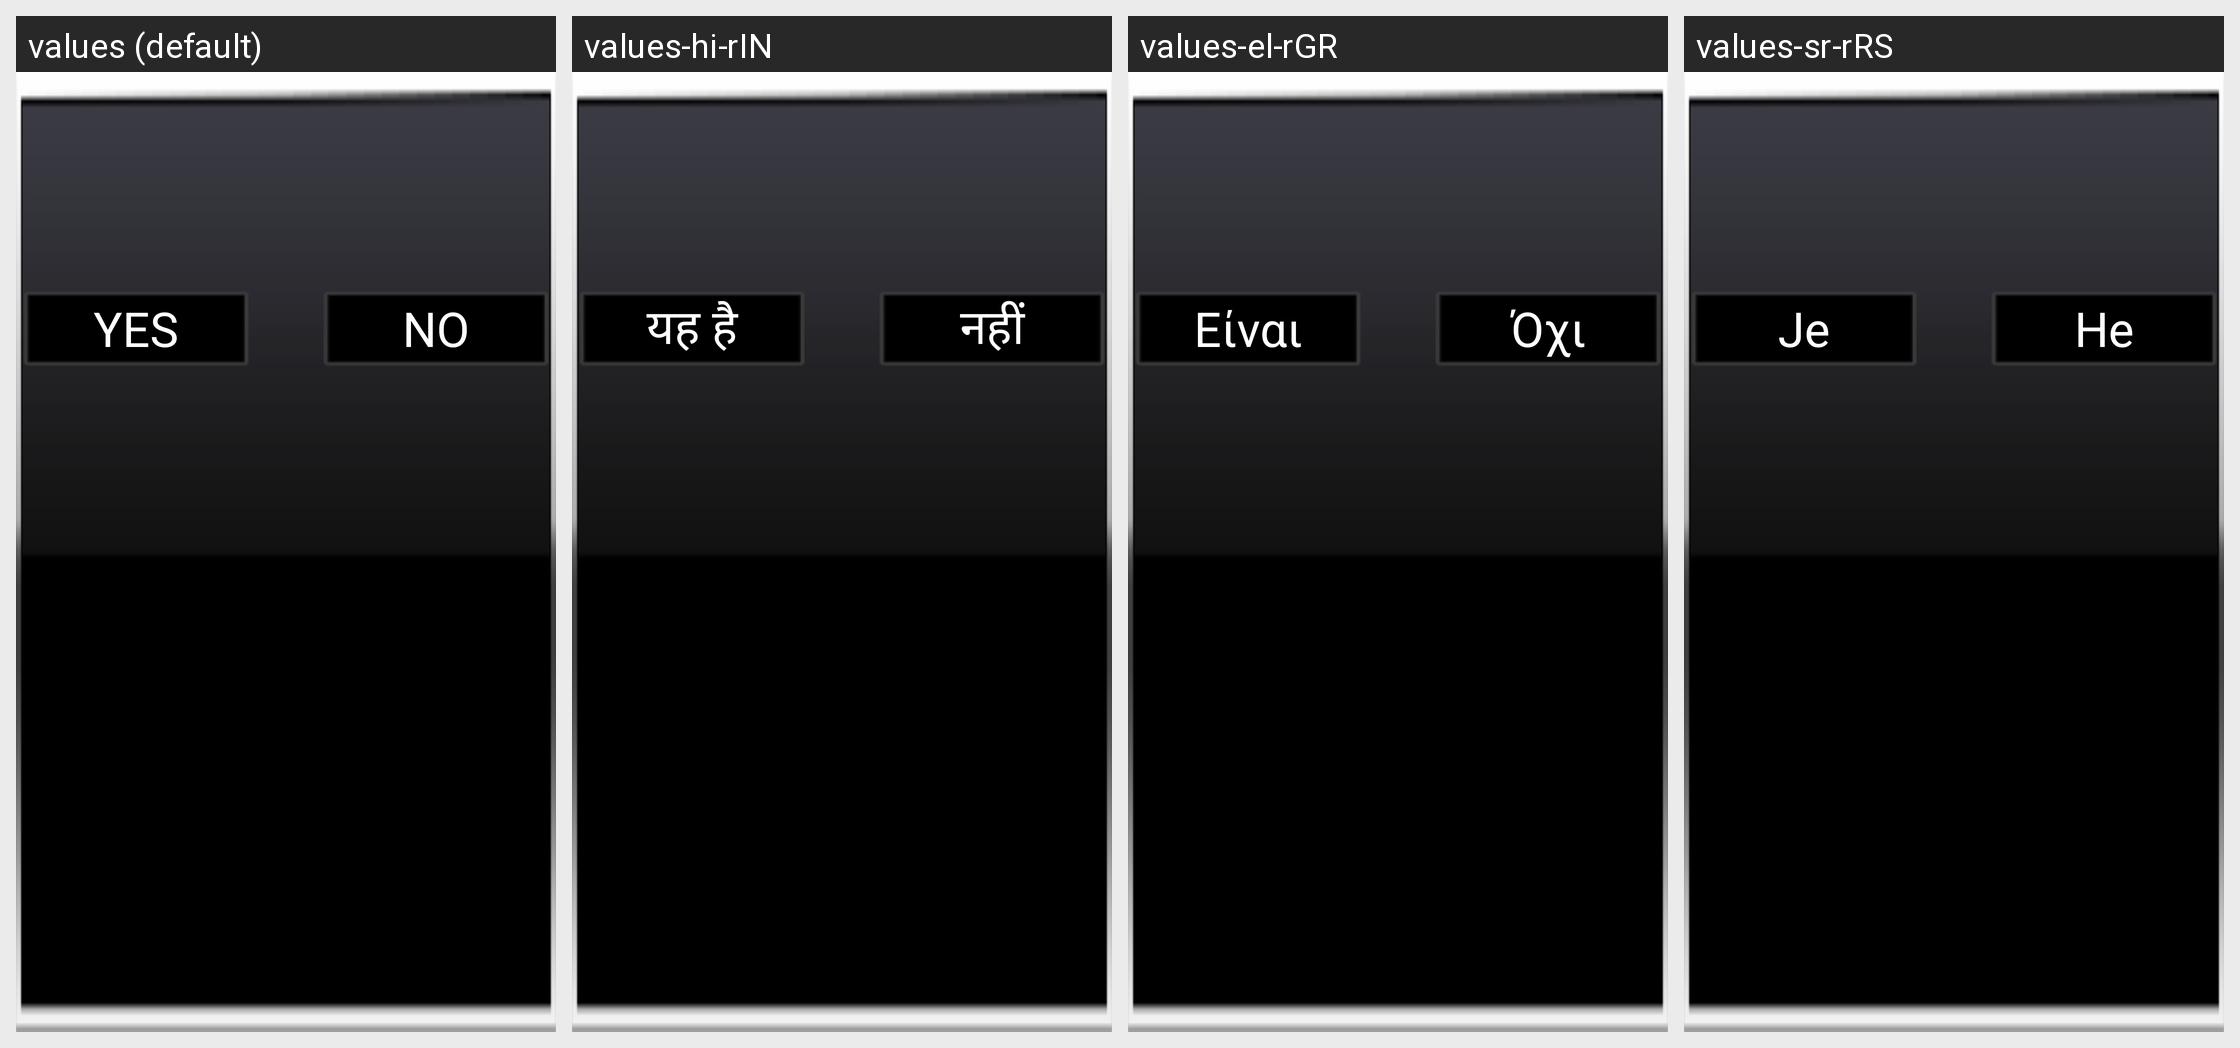

The same Android screen rendered under several of its app's locales, left to right. List the strings drawn on it with the default value and each locale's translation.
Android screen res/layout/dialog_normal_layout.xml rendered under 4 locales, left to right: values (default), values-hi-rIN, values-el-rGR, values-sr-rRS. Device: Nexus 5 (rendered at 1080×1920; each locale shown at half size, 540×960, under a caption strip naming it); theme Theme.NoTitleBar.Fullscreen.
Other locales in the repository, not shown: values-da-rDK, values-de-rDE, values-es-rES, values-fr-rFR, values-it-rIT, values-ja-rJP, values-ko-rKR, values-nl-rNL, values-pl-rPL, values-pt-rPT, values-ru-rRU, values-sv-rSE, values-th-rTH, values-tl-rPH, values-tr-rTR, values-vi-rVN, values-zh-rCN, values-zh-rTW.
Strings drawn on this screen, with the default value and each locale's value (text and hints the layout hard-codes, and strings that could not be matched under every locale, appear in the picture but are not listed):

string_callphone_yes
  values: YES
  values-hi-rIN: यह है
  values-el-rGR: Είναι
  values-sr-rRS: Је

string_callphone_no
  values: NO
  values-hi-rIN: नहीं
  values-el-rGR: Όχι
  values-sr-rRS: Не
